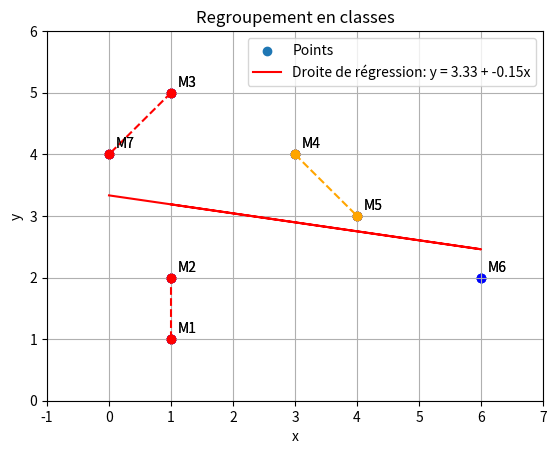
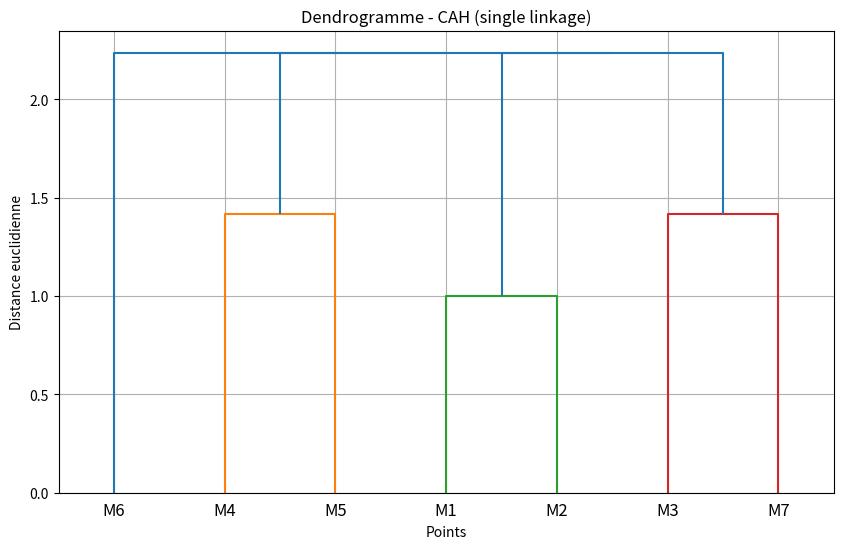
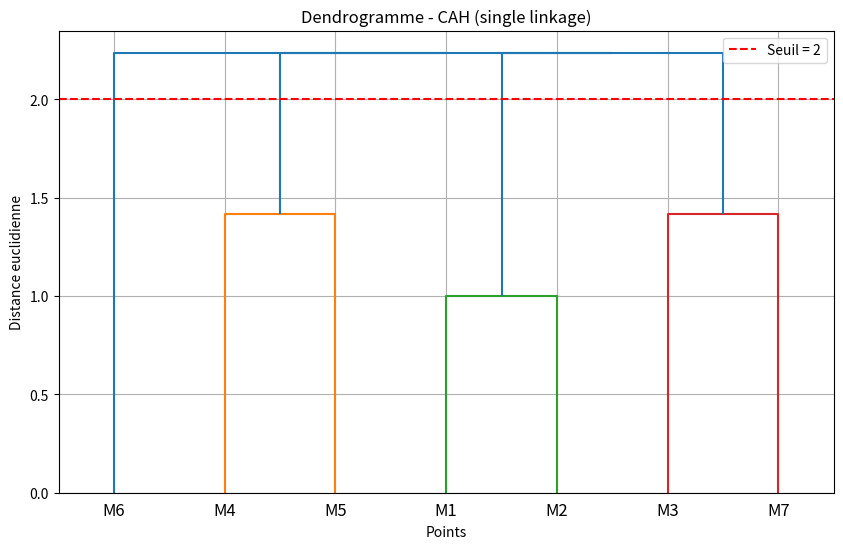

These charts were generated, in order, by the following Python code:
import numpy as np
import matplotlib.pyplot as plt
from scipy import stats
from scipy.cluster.hierarchy import linkage, dendrogram, fcluster
import math
import pandas as pd

points =[(1,1),(1,2),(1,5),(3,4),(4,3),(6,2),(0,4)]
noms= ["M1", "M2", "M3", "M4", "M5", "M6", "M7"]

#########################################
#               Partie 1                #
#########################################

print("\nPARTIE 1\n")

#Séparer les coordonnées x et y
x = np.array([p[0] for p in points])
y = np.array([p[1] for p in points])


def afficher_stats(valeurs, noms):
    print("Moyenne :", np.mean(valeurs))
    print("Médiane :", np.median(valeurs))
    print("Variance :", np.var(valeurs))
    print("Ecart-type :", np.std(valeurs))
    print("Minimum :", np.min(valeurs))
    print("Maximum :", np.max(valeurs))
    print("Etendue :", np.ptp(valeurs))


afficher_stats(x, "x")
afficher_stats(y, "y")

plt.scatter(x, y, color='blue')
for i in range(len(points)):
    plt.text(x[i] + 0.1, y[i] + 0.1, noms[i])
plt.title("Nuage de points")
plt.xlabel("x")
plt.ylabel("y")
plt.grid()
plt.show()

#   Interprétation statistique :

#Les valeurs xx sont plus dispersées que les valeurs yy.
#La moyenne de xx est plus faible que celle de yy, indiquant une asymétrie spatiale.
#L’étendue plus grande pour xx traduit une plus grande variabilité sur l’axe horizontal.

#   Interprétation graphique :

#Le nuage montre une certaine tendance croissante mais non strictement linéaire.
#Il est possible qu’une relation linéaire approximative existe entre xx et yy, à tester dans la partie suivante.


#########################################
#               Partie 2                #
#########################################

print("\nPARTIE 2\n")

# 2.1 Calcul des Coefficients de Régression

# Moyennes
x_moy = np.mean(x)
y_moy = np.mean(y)

# Coefficients
b1 = np.sum((x - x_moy) * (y - y_moy)) / np.sum((x - x_moy)**2)
b0 = y_moy - b1 * x_moy

print("bo =", b0)
print("b1 =", b1)

# Modèle de prédictions
y_pred = b0 + b1 * x


# 2.3 Coefficient de Détermination R²

# R²
SCE = np.sum((y - y_pred) ** 2)
SCT = np.sum((y - y_moy) ** 2)
SCR = np.sum((y_pred - y_moy) ** 2)
R2 = 1 - SCE / SCT
print("R² (Coefficient de détermination) :", R2)


# 2.2 Visualisation de la Droite de Régression

# Affichage
plt.scatter(x, y, label='Points')
plt.plot(x, y_pred, color='red', label=f'Droite de régression: y = {b0:.2f} + {b1:.2f}x')
plt.legend()
plt.title(f'Droite de régression linéaire simple (R² = {R2:.2f})')
plt.xlabel("x")
plt.ylabel("y")
plt.grid(True)
plt.show()
plt.savefig("figure_2_1.jpg")
print("Graphique enregistré dans le fichier figure_2_1.jpg")


#########################################
#               Partie 3                #
#########################################

print("\nPARTIE 3\n")

#1. Résidus et somme des carrés des erreurs (SCE)
e = y - y_pred

SCE=0

for i in range(len(points)):
    SCE += e[i]**2 
print("SCE (Somme des carrés des erreurs) :", SCE)

#2. Etimation de la variance des erreurs : MSE
n= len(x)

MSE = SCE / (n-2)

print("MSE (Erreur quadratique moyenne) :", MSE)

#Le n-2 vient du fait qu'on a estimé 2 paramètres (b0 et b1). On parle alors de degrés de liberté.

#3. Ecart-type des erreurs
s = np.sqrt(MSE)

print("Écart-type des erreurs :", s)

#4. Interprétation des Résultats

# 🔹 Interprétation des coefficients

#     b0=3.33 (ordonnée à l'origine) : c'est la valeur estimée de y quand x=0. Cela signifie qu'à l'origine de l'axe x, la droite de régression prévoit y=3.33.

#     b1=−0.15 (pente) : chaque augmentation de 1 unité en x entraîne une baisse moyenne de y de 0.15. La relation est donc légèrement décroissante, mais très faible.

# 🔹 Coefficient de détermination R2

#     Le R2=0.049 (soit 4.9%) indique que seulement 4.9% de la variation de y est expliquée par la variable x.

#     Cela signifie que la droite de régression explique très peu la variabilité des points. La majorité de la variation de y provient donc d'autres facteurs non capturés par ce modèle.

# 🔹 Analyse des erreurs

#     SCE (Somme des carrés des erreurs) : 11.42
#     → mesure l’erreur globale du modèle (plus elle est faible, meilleur est l’ajustement).

#     MSE (Erreur quadratique moyenne) : 2.28
#     → estimation de la variance des erreurs résiduelles.

#     Écart-type des erreurs : 1.51
#     → en moyenne, les prédictions du modèle s’écartent de 1.51 unités des valeurs réelles.

#     Comparé à l’écart-type total de y qui est de 1.31, cela montre que la droite n'améliore pas vraiment la prédiction par rapport à une moyenne constante.

#########################################
#               Partie 4                #
#########################################

print("\nPARTIE 4\n")

# 4.1 Estimation de la variance des erreurs

# 4.2 Erreurs Standards des Coefficients

# Erreur standard de la pente
somme_x=0
for i in range(len(points)):
    somme_x += (x[i]-x_moy)**2

SEb1 = s/np.sqrt(somme_x)
print("Erreur standard de la pente (SEb1):", SEb1)

# Erreur standard de l'ordonnée à l'origine
SEb0 = s*np.sqrt(1/n+x_moy**2/somme_x)
print("Erreur standard de l'ordonnée à l'origine (SEb0)", SEb0)
print("\n")

# 4.3 Test d'Hypothèse pour la Pente (b1)

# Hypothèses :
# H0 : b1 = 0 (pas de relation linéaire)
# H1 : b1 != 0 (relation linéaire significative)

# Statistique de test

t_b1 = (b1-0)/SEb1 # t suit une loi de Student donc on calcul la p-valeur pour savoir si on rejette l'hypothèse ou non
p_b1 = 2 * (1 - stats.t.cdf(abs(t_b1), df=n - 2))
print("b1 :")
print("valeur de test", t_b1)
print("p-valeur:", p_b1)
if(p_b1<0.05):
    print("p-valeur<0,05 donc on rejette l'hypothèse, b1 est significatif")
else:
    print("p-valeur>0,05 donc on ne rejette pas l'hypothèse, il n'y a pas de preuve de relation linéaire")
print("b1 = ", b1)
print("\n")

# 4.4 Test d'Hypothèse pour l'Ordonnée à l'Origine (b0)
# Hypothèses : H0 : b0 = 0 vs H1 : b0 != 0

# Statistique de test

t_b0 = (b0-0)/SEb0
p_b0 = 2 * (1 - stats.t.cdf(abs(t_b0), df=n - 2))
print("b0 :")
print("valeur de test", t_b0)
print("p-valeur:", p_b0)
if(p_b0<0.05):
    print("p-valeur<0,05 donc on rejette l'hypothèse, b0 est significatif, la constante n'est pas nulle")
else:
    print("p-valeur>0,05 donc on ne rejette pas l'hypothèse, il n'y a pas de preuve de relation linéaire, b0 n'est pas significatif")
print("b0 = ", b0)
print("\n")

# 4.5 Intervalles de Confiance pour les Coefficients

alpha = 0.05

t_crit = stats.t.ppf(1-alpha/2, df= n-2)

IC_b1=[float(b1-t_crit*SEb1),float(b1+t_crit*SEb1)]
IC_b0=[float(b0-t_crit*SEb0),float(b0+t_crit*SEb0)]

print("Intervalle de confiance à 95% pour b1:", IC_b1)
print("Intervalle de confiance à 95% pour b0:", IC_b0)

# 4.6 Interprétation des Tests Statistiques

# Pour l'erreur standard des coefficients on a :
#   Erreur standard de la pente SEb1 = 0.2885
#   Erreur standard à l'ordonnée à l'origine SEb0 = 0.8724

# Test d'hypothèse pour la pente (b1) :
#   Hypothèses :
#        H0 : b1 = 0 (pas de relation linéaire)
#        H1 : b1 != 0 (relation linéaire significative)
#   Statistique de test t : -0.5054
#   p-valeur : 0.6347 (> 0.05)
#   Conclusion :
#       On ne rejette pas H0.
#       Il n’y a pas de preuve statistique d’une relation linéaire significative entre les variables.
#       Autrement dit, la pente n’est pas significative.

# Test d'hypothèse pour l'ordonnée à l'origine (b0) :
#   Hypothèses :
#        H0 : b0 = 0 (la constante est nulle)
#        H1 : b0 != 0 (la constante est significativement différente de 0)
#   Statistique de test t : 3.8208
#   p-valeur : 0.0124 (< 0.05)
#   Conclusion :
#       On rejette H0.
#       La constante est significativement différente de 0.

# Intervalle de confiance à 95% :
#   Pour b1 (la pente):
#       [-0.8875, 0.5958]
#       Contient zéro donc cohérent avec le fait que b1 n’est pas significatif.
#   Pour b0 (l'ordonnée à l'origine) :
#       [1.0907, 5.5760]
#       Ne contient pas zéro donc confirme que b0 est significatif.

# Interprétation finale : 
#   La constante b0 est significative : le modèle prédit une valeur moyenne de y autour de 3.33 même quand x = 0.
#   La pente b1 n’est pas significative : la variable explicative x n’explique pas de manière significative la variation de y dans notre échantillon.
#   On pourrait envisager d'autres modèles, transformations de variables, ou d’augmenter la taille de l’échantillon si on soupçonne une relation qui n’apparaît pas ici.

#########################################
#               Partie 5                #
#########################################

print("\nPARTIE 5\n")

# Classification Ascendante Hiérarchique (CAH)

# 1.a
def dist(p1, p2):
    '''
    Cette fonction prend deux couples de points en paramètre et retourne une distance entre ces deux points
    :param p1 : premier couple de point
    :param p2 : second couple de point
    :return : la distance entre ces deux points
    '''
    """Distance euclidienne"""
    distance = math.sqrt((p1[0]-p2[0])**2 + (p1[1]-p2[1])**2)
    print("La distance euclidienne vaut : ", distance)
    return distance

# 1.b
def dist1(p1, p2):
    '''
    Cette fonction prend deux couples de points en paramètre et retourne une distance entre ces deux points
    :param p1 : premier couple de point
    :param p2 : second couple de point
    :return : la distance entre ces deux points
    '''
    """Distance de Manhattan"""
    distance = abs(p1[0]-p2[0]) + abs(p1[1]-p2[1])
    print("La distance de Manhattan vaut : ", distance)
    return distance

# 1.c
def dist_inf(p1, p2):
    '''
    Cette fonction prend deux couples de points en paramètre et retourne une distance entre ces deux points
    :param p1 : premier couple de point
    :param p2 : second couple de point
    :return : la distance entre ces deux points
    '''
    """Distance de Chebyshev (max)"""
    distance = max(abs(p1[0]-p2[0]), abs(p1[1]-p2[1]))
    print("La distance de Chebyshev vaut : ", distance)
    return distance

# 1.d : Distance de Ward ???


# 2.
def dist_min(tableau, dist_func):
    '''
    Cette fonction prend un tableau et une fonction en paramètre et retourne un couple de point situés à une distance minimale l'un de l'autre
    :param : tableau : un tableau de points
    :param : dist_func : la fonction du calcul de la distance entre deux points que l'on veut utiliser
    :return : un couple de points et la distance qui les sépare
    '''
    min_d = float('inf')
    couple_points = None
    for i in range(len(tableau)):
        for j in range(i+1, len(tableau)):                  #Permet de parcourir toutes les lignes et toutes les colonnes d'un tableau 
            d = dist_func(tableau[i], tableau[j])           #Récupère la distance à partir de la fonction donnée en entrée
            if d < min_d:                                   #Calcul de toutes les distances entre les points et garde la distance minimum
                min_d = d
                couple_points = (tableau[i], tableau[j])    #Couple de points le plus proche
    return couple_points, min_d                             


# 3.

# Initialisation de la matrice
n = len(x)                                                  #Définit la taille de la matrice carré
matrice_1 = np.zeros((n, n))                                #Rempli la matrice carré de taille n x n par des 0

# Remplissage de la matrice avec d²
for i in range(n):                                          #Permet le remplissage d'une ligne
    for j in range(n):                                      #Permet de passer d'une ligne à la suivante
        xi, yi = points[i]                                  #Coordonnées d'une premier point i
        xj, yj = points[j]                                  #Coordonnées d'un deuxième point j
        d_eucli = dist(points[i], points[j])                #Calcul de la distance euclidienne entre ces 2 points
        d_eucli_2 = d_eucli**2                              #Calcul du carré de la distance euclidienne
        matrice_1[i][j] = d_eucli_2                         #Rempli la matrice avec les valeurs obtenues

# Affichage avec pandas pour lisibilité
data = pd.DataFrame(matrice_1, index=y, columns=x)          #Affiche la matrice dans le terminal (avec les coordonnées x et y pour les colonnes et les lignes)
print("Matrice des distances euclidiennes au carré :\n")
print(data.round(1))

# Tracé du graphique de base 
plt.scatter(x, y, color='blue')
for i in range(len(points)):
    plt.text(x[i] + 0.1, y[i] + 0.1, noms[i])
plt.title("Nuage de points")
plt.xlabel("x")
plt.ylabel("y")

# Récupération des coordonnées des 2 points de la paire la plus proche et calcul de la distance qui les sépare
pair_min, d_min = dist_min(points, dist)
print("La paire de points les plus proche est : ", pair_min)
x_vals = [pair_min[0][0], pair_min[0][1]]
y_vals = [pair_min[1][0], pair_min[1][1]]

# Relier/Encadrer les 2 points les plus proches (Classe Γ₁)
plt.plot(x_vals, y_vals, 'ro--', label="Classe Γ₁")
plt.scatter(x_vals, y_vals, color='red')
plt.title("Regroupement en classes")
plt.grid(True)
plt.xlim(-1, 7)
plt.ylim(0, 6)

# plt.savefig("figure_5_3.jpg")
# print("Graphique enregistré dans le fichier figure_5_3.jpg")


#4.
# Points de Gamma1 (groupe initial)
# dist_min retourne un couple de points (p1, p2)
p1, p2 = pair_min

# retrouver les indices de ces points dans la liste points
i = points.index(p1)
j = points.index(p2)

Gamma1 = [points[i], points[j]]
Gamma1_nom = "G1"

# Points restants
reste_points = []
reste_noms = []
for k in range(n):
    if k != i and k != j:
        reste_points.append(points[k])
        reste_noms.append(noms[k])

# Fonction : distance entre un point et un segment [A,B]
'''calcule la distance au carré entre un point P(px, py) et
un segment défini par les points A(ax, ay) et B(bx, by)'''
def distance_point_segment(px, py, ax, ay, bx, by):
    #Composantes du vecteur AB
    ABx = bx - ax
    ABy = by - ay

    #Composantes du vecteur AP
    APx = px - ax
    APy = py - ay

    #Carré de la longueur du segment AB
    ab2 = ABx**2 + ABy**2
    if ab2 == 0: #si A et B sont confondus, alors c'est une distance avec un point
        return (px - ax)**2 + (py - ay)**2
    
    #Projection orthogonale
    t = (APx * ABx + APy * ABy) / ab2
    if t < 0: #la projection est avant A donc A est le plus proche
        closest_x, closest_y = ax, ay
    elif t > 1: #la projection est après B donc B est le plus proche
        closest_x, closest_y = bx, by
    else:
        closest_x = ax + t * ABx
        closest_y = ay + t * ABy

    #On retourne la distance au carré entre P et le point le plus proche du segment AB
    dx = px - closest_x
    dy = py - closest_y

    return dx**2 +dy**2

# Matrice 6x6 : Gamma1 + 5 autres points
noms_total = [Gamma1_nom] + reste_noms
taille = len(noms_total)
matrice_2 = np.zeros((taille, taille))

for a in range(taille):
    for b in range(taille):
        if a == b: #la matrice est nulle sur la diagonale
            matrice_2[a][b] = 0
        elif a == 0: #distance entre le point et Gamma 1 (distance segment-point)
            px, py = reste_points[b - 1]
            ax, ay = Gamma1[0]
            bx, by = Gamma1[1]
            matrice_2[a][b] = distance_point_segment(px, py, ax, ay, bx, by)
        elif b == 0: #distance entre Gamma 1 et le point (distance segment-point)
            px, py = reste_points[a - 1]
            ax, ay = Gamma1[0]
            bx, by = Gamma1[1]
            matrice_2[a][b] = distance_point_segment(px, py, ax, ay, bx, by)
        else: #distance entre deux points
            matrice_2[a][b] = dist(reste_points[a - 1],reste_points[b - 1])

# Affichage final
print("Matrice avec Gamma1 et les autres points (distances au carré) \n")
df = pd.DataFrame(matrice_2, index=noms_total, columns=noms_total)
print(df.round(1))

#Trouver Gamma2

'''trouver la distance minimale dans une matrice, ainsi que les points correspondants
sauf sur la diagonale'''
def trouver_distance_minimale(matrice, noms):
    min_dist = float('inf')
    indices = (-1, -1)
    
    for i in range(len(matrice)):
        for j in range(len(matrice)):
            if i != j and matrice[i][j] < min_dist:
                min_dist = matrice[i][j]
                indices = (i, j)
    
    nom_i = noms[indices[0]]
    nom_j = noms[indices[1]]
    return nom_i, nom_j, min_dist


p1_min, p2_min, d_min = trouver_distance_minimale(matrice_2, noms_total)

# retrouver les indices de ces points dans la liste points
i = noms_total.index(p1_min)
j = noms_total.index(p2_min)

# p1_min et p2_min sont des noms
Gamma2_noms = [p1_min, p2_min]
Gamma2 = []           # les points de Gamma2
reste_points2 = []    # les autres points
reste_noms2 = []      # leurs noms

# On boucle sur noms et points restants (sauf G1 déjà groupé)
for i in range(1, len(noms_total)):  # on saute "G1", qui est déjà dans Gamma1
    nom = noms_total[i]
    pt = reste_points[i - 1]  # car reste_points n'inclut pas "G1"
    
    if nom in Gamma2_noms:
        Gamma2.append(pt)
    else:
        reste_points2.append(pt)
        reste_noms2.append(nom)

# Construction de la matrice 3 (G1, G2, autres points restants)
groupes = [Gamma1, Gamma2]  # listes de 2 points chacun
noms_total2 = ["G1", "G2"] + reste_noms2
tous_points = groupes + [[p] for p in reste_points2]  # chaque point devient un "groupe d’un point"
taille = len(tous_points)

matrice_3 = np.zeros((taille, taille))

for i in range(taille):
    for j in range(taille):
        if i == j: #sur la diagonale
            matrice_3[i][j] = 0
        else:
            # Si un des deux est un groupe (contient 2 points), on fait la distance segment-point
            if len(tous_points[i]) == 2 and len(tous_points[j]) == 1:
                px, py = tous_points[j][0]

                #i est le segment
                ax, ay = tous_points[i][0]
                bx, by = tous_points[i][1]

                matrice_3[i][j] = distance_point_segment(px, py, ax, ay, bx, by)
            elif len(tous_points[i]) == 1 and len(tous_points[j]) == 2:
                px, py = tous_points[i][0]

                #j est le segment
                ax, ay = tous_points[j][0]
                bx, by = tous_points[j][1]

                matrice_3[i][j] = distance_point_segment(px, py, ax, ay, bx, by)
            else:
                # distance entre deux points
                x1, y1 = tous_points[i][0]
                x2, y2 = tous_points[j][0]
                matrice_3[i][j] = (x1 - x2)**2 + (y1 - y2)**2

            matrice_2[a][b] = (x1 - x2)**2 + (y1 - y2)**2

# Affichage final
print("Matrice avec Gamma2 et les autres points (distances au carré) \n")
df = pd.DataFrame(matrice_3, index=noms_total2, columns=noms_total2)
print(df.round(1))

#Tracé

'''récupère les coordonnées des points sachant qu'on connait leurs noms'''
def coord_from_nom(nom, groupes_dict):
    if nom in groupes_dict:
        return groupes_dict[nom][0]
    else:
        return points[noms.index(nom)]

groupes_dict = {"G1": Gamma1, "G2": Gamma2}

x1, y1 = coord_from_nom(p1_min, groupes_dict)
x2, y2 = coord_from_nom(p2_min, groupes_dict)

x_vals2 = [x1, x2]
y_vals2 = [y1, y2]

plt.plot(x_vals2, y_vals2, 'ro--', label="Classe Γ2")
plt.scatter(x_vals2, y_vals2, color='red')


#5.

# Trouver Gamma3 (deux éléments les plus proches)
p3_min, p4_min, d_min3 = trouver_distance_minimale(matrice_3, noms_total2)

Gamma3_noms = [p3_min, p4_min]
Gamma3 = []

reste_points3 = []
reste_noms3 = []

for i in range(len(noms_total2)):
    nom = noms_total2[i]
    pt = tous_points[i]  # soit un groupe, soit un point (encapsulé dans une liste)

    if nom in Gamma3_noms:
        Gamma3 += pt  # ajoute les points au nouveau groupe
    else:
        reste_points3.append(pt)
        reste_noms3.append(nom)

noms_total3 = ["G3"] + reste_noms3
tous_points3 = [Gamma3] + reste_points3

taille4 = len(tous_points3)
matrice_4 = np.zeros((taille4, taille4))

for i in range(taille4):
    for j in range(taille4):
        if i == j:
            matrice_4[i][j] = 0
        else:
             # Si un des deux est un groupe (contient 2 points), on fait la distance segment-point
            if len(tous_points3[i]) == 2 and len(tous_points3[j]) == 1:
                px, py = tous_points3[j][0]

                #i est le segment
                ax, ay = tous_points3[i][0]
                bx, by = tous_points3[i][1]

                matrice_4[i][j] = distance_point_segment(px, py, ax, ay, bx, by)

            elif len(tous_points3[i]) == 1 and len(tous_points3[j]) == 2:
                px, py = tous_points3[i][0]

                #j est le segment
                ax, ay = tous_points3[j][0]
                bx, by = tous_points3[j][1]
                matrice_4[i][j] = distance_point_segment(px, py, ax, ay, bx, by)
            else:
                #distance entre deux points
                x1, y1 = tous_points3[i][0]
                x2, y2 = tous_points3[j][0]

                matrice_4[i][j] = (x1 - x2)**2 + (y1 - y2)**2


df = pd.DataFrame(matrice_4, index=noms_total3, columns=noms_total3)
print("Matrice avec Gamma3 et les autres points :\n")
print(df.round(1))

groupes_dict = {"G1": Gamma1, "G2": Gamma2, "G3": Gamma3}

x1, y1 = coord_from_nom(p3_min, groupes_dict)
x2, y2 = coord_from_nom(p4_min, groupes_dict)

x_vals3 = [x1, x2]
y_vals3 = [y1, y2]

plt.plot(x_vals3, y_vals3, 'o--', color='orange', label="Classe Γ3")
plt.scatter(x_vals3, y_vals3, color='orange')
plt.show()

# 6.

# Étape 1 : calcul de la matrice de linkage avec méthode "single"
# La fonction linkage construit la hiérarchie de regroupement en utilisant la distance euclidienne.
# Ici, on utilise la méthode 'single' (plus proche voisin), ce qui signifie que la distance entre deux groupes est définie comme la distance minimale entre un point de l'un et un point de l'autre.
# Cette ligne automatise toutes les étapes de fusion des groupes jusqu'à ce qu'il n'en reste plus qu'un.
linked = linkage(points, method='single', metric='euclidean') # La variable linked contient toutes les étapes de regroupement.

# Étape 2 : Affichage du dendrogramme
# La fonction dendrogram() affiche visuellement les fusions successives entre groupes.
# Chaque branche représente une étape de regroupement ; plus elle est haute, plus la distance entre les groupes fusionnés est grande.
# Les labels permettent de visualiser quels points (M1 à M7) sont fusionnés à chaque étape.
# Cela remplace et résume graphiquement toutes les étapes manuelles de la classification (Γ1, Γ2, etc.).
plt.figure(figsize=(10, 6))
dendrogram(linked, labels=noms)
plt.title('Dendrogramme - CAH (single linkage)')
plt.xlabel('Points')
plt.ylabel('Distance euclidienne')
plt.grid(True)
plt.show()

# 7.
# On repart du dendogramme que l'on a construit dans la question 6 
plt.figure(figsize=(10, 6))
dendrogram(linked, labels=noms)
plt.title('Dendrogramme - CAH (single linkage)')
plt.xlabel('Points')
plt.ylabel('Distance euclidienne')
seuil = 2 # seuile de découpe, on ne peut pas mettre au-dessus de la hauteur finale du dendogramme
# le seuil de découpe permet de former des groupes, il faut couper juste avant la hauteur finale du dendogramme
plt.axhline(y=seuil, color='red', linestyle='--', label=f'Seuil = {seuil}') # ajoute une ligne horizontale
plt.legend()
plt.grid(True)
plt.show()

# Créer les groupes à partir du seuil
groupes = fcluster(linked, t=seuil, criterion='distance') # Former des groupes 
# Affichage des groupes formés, ce sont les classes obtenues
print("Groupes obtenus (avec seuil de distance =", seuil, ") :")
for i, nom in enumerate(noms):
    print(f"{nom} → Groupe {groupes[i]}")

# 8.

